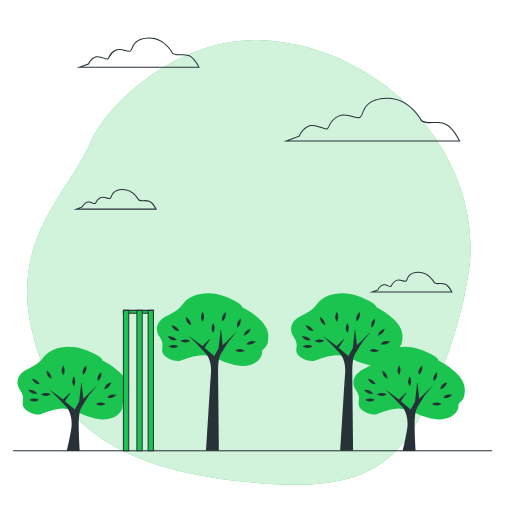
t = 0.00 s
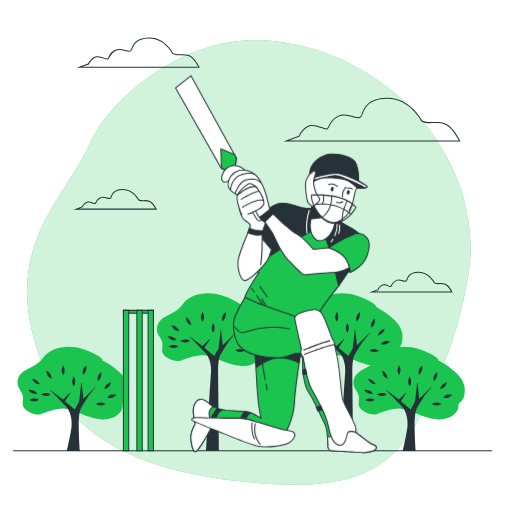
t = 1.00 s
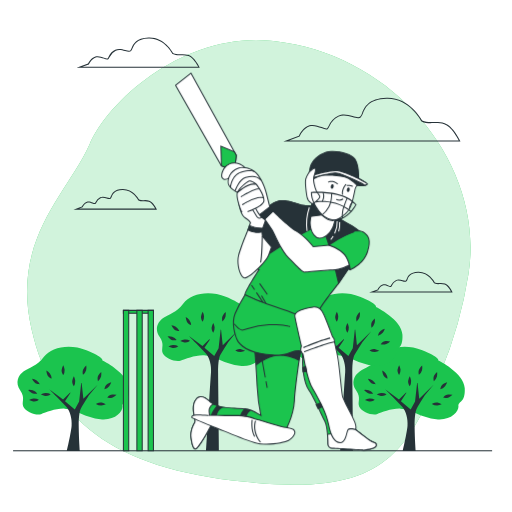
t = 1.19 s
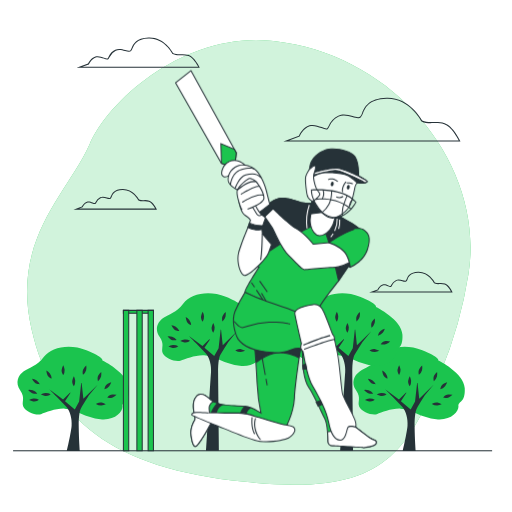
t = 1.38 s
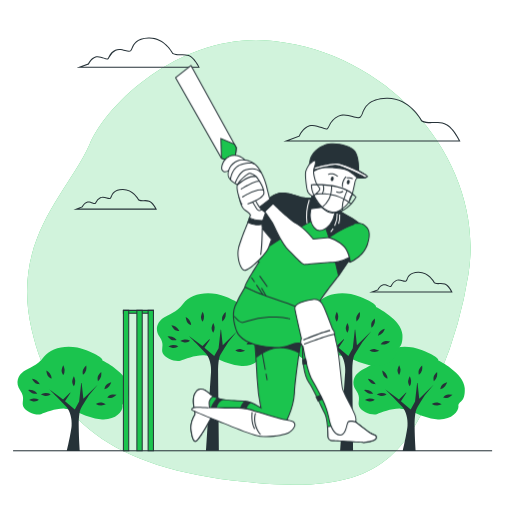
t = 1.75 s
t = 2.13 s: frame unchanged from t = 1.38 s, image omitted

The animated SVG that drew these frames (rendered in a browser with its animation timeline set to each time). Animation: 2 CSS @keyframes rules; one cycle of 2.50 s, repeats indefinitely.

<svg class="animated" id="freepik_stories-cricket" xmlns="http://www.w3.org/2000/svg" viewBox="0 0 500 500" version="1.1" xmlns:xlink="http://www.w3.org/1999/xlink" xmlns:svgjs="http://svgjs.com/svgjs"><style>svg#freepik_stories-cricket:not(.animated) .animable {opacity: 0;}svg#freepik_stories-cricket.animated #freepik--Character--inject-2 {animation: 1s 1 forwards cubic-bezier(.36,-0.01,.5,1.38) fadeIn,1.5s Infinite  linear floating;animation-delay: 0s,1s;}            @keyframes fadeIn {                0% {                    opacity: 0;                }                100% {                    opacity: 1;                }            }                    @keyframes floating {                0% {                    opacity: 1;                    transform: translateY(0px);                }                50% {                    transform: translateY(-10px);                }                100% {                    opacity: 1;                    transform: translateY(0px);                }            }        </style><g id="freepik--background-simple--inject-2" class="animable animator-active" style="transform-origin: 242.994px 256.226px;"><path d="M457.55,267.24c16.64-106.42-72.14-213.69-188.71-227-1.45-.17-2.9-.32-4.36-.47C183,31.67,108.58,93.89,87.29,141.34s-77,92.6-56.35,180.56,76.75,134.81,208.28,148.68S395,446.84,429.92,364.66A420.16,420.16,0,0,0,457.55,267.24Z" style="fill: rgb(27, 196, 78); transform-origin: 242.994px 256.226px;" id="elyyq2qnovdqi" class="animable"></path><g id="elm9caed09aye"><path d="M457.55,267.24c16.64-106.42-72.14-213.69-188.71-227-1.45-.17-2.9-.32-4.36-.47C183,31.67,108.58,93.89,87.29,141.34s-77,92.6-56.35,180.56,76.75,134.81,208.28,148.68S395,446.84,429.92,364.66A420.16,420.16,0,0,0,457.55,267.24Z" style="fill: rgb(255, 255, 255); opacity: 0.8; transform-origin: 242.994px 256.226px;" class="animable"></path></g></g><g id="freepik--Floor--inject-2" class="animable" style="transform-origin: 246.68px 440.21px;"><rect x="12.78" y="439.71" width="467.8" height="1" style="fill: rgb(38, 50, 56); transform-origin: 246.68px 440.21px;" id="el41sj7yzdb2s" class="animable"></rect></g><g id="freepik--Trees--inject-2" class="animable" style="transform-origin: 235.493px 363.337px;"><path d="M428.15,352s1.4-3.07-15.75-10-34.58-2.68-41.47,6.51-14.11,10.34-19.69,14.17-8.71,11.11-3.4,18.77.86,11.11,3,15.7S363.07,406,368,404.42s14.31-5.74,23.13-5.36,21.06,8.81,34.92,10.34,21.92-6.89,21.67-12.64,6.78-2.68,6.14-17.62S428.15,352,428.15,352Z" style="fill: rgb(27, 196, 78); transform-origin: 399.504px 374.073px;" id="el8f74uffp2i8" class="animable"></path><path d="M364.44,384.28a9.51,9.51,0,0,0-4.47-3.2,12.09,12.09,0,0,0-4.48-.32,15.54,15.54,0,0,0,3.2,2.88C360.93,385.23,364.44,384.28,364.44,384.28Z" style="fill: rgb(38, 50, 56); transform-origin: 359.965px 382.62px;" id="eljcwb329igf" class="animable"></path><path d="M367.08,375.44a9.53,9.53,0,0,0-3.53-4.22,12.18,12.18,0,0,0-4.25-1.42,15.09,15.09,0,0,0,2.37,3.58C363.44,375.49,367.08,375.44,367.08,375.44Z" style="fill: rgb(38, 50, 56); transform-origin: 363.19px 372.62px;" id="el7yxku50hdx4" class="animable"></path><path d="M378.55,369.87a9.54,9.54,0,0,0-1.82-5.19,12.2,12.2,0,0,0-3.47-2.84,15.8,15.8,0,0,0,.95,4.2C375.12,368.63,378.55,369.87,378.55,369.87Z" style="fill: rgb(38, 50, 56); transform-origin: 375.905px 365.855px;" id="ellob9e8bzqvk" class="animable"></path><path d="M389.83,366.29a9.45,9.45,0,0,0,1.32-5.33,12.08,12.08,0,0,0-1.36-4.28,15.58,15.58,0,0,0-1.49,4C387.64,363.38,389.83,366.29,389.83,366.29Z" style="fill: rgb(38, 50, 56); transform-origin: 389.669px 361.485px;" id="elmlwso0nv1fh" class="animable"></path><path d="M409.13,366.06a9.41,9.41,0,0,0,3-4.59,12,12,0,0,0,.14-4.49,15.39,15.39,0,0,0-2.74,3.31C408,362.59,409.13,366.06,409.13,366.06Z" style="fill: rgb(38, 50, 56); transform-origin: 410.573px 361.52px;" id="elk122a7zfl5" class="animable"></path><path d="M423.73,372.26a9.52,9.52,0,0,0,3-4.6,12.07,12.07,0,0,0,.13-4.48,15.75,15.75,0,0,0-2.74,3.31C422.63,368.79,423.73,372.26,423.73,372.26Z" style="fill: rgb(38, 50, 56); transform-origin: 425.174px 367.72px;" id="elmpcma1h23a" class="animable"></path><path d="M430,380.21a9.46,9.46,0,0,0,4.64-3,12,12,0,0,0,2-4,15.62,15.62,0,0,0-3.86,1.88C430.41,376.59,430,380.21,430,380.21Z" style="fill: rgb(38, 50, 56); transform-origin: 433.32px 376.71px;" id="ele4xy0x8952" class="animable"></path><path d="M432.63,388.3a9.55,9.55,0,0,0,5.49-.23,12,12,0,0,0,3.72-2.5,15.52,15.52,0,0,0-4.28-.31C434.81,385.38,432.63,388.3,432.63,388.3Z" style="fill: rgb(38, 50, 56); transform-origin: 437.235px 386.911px;" id="el7ktap0xwxor" class="animable"></path><path d="M421.7,394.47A9.43,9.43,0,0,0,427,396a12,12,0,0,0,4.32-1.18,15.39,15.39,0,0,0-4-1.65C424.69,392.4,421.7,394.47,421.7,394.47Z" style="fill: rgb(38, 50, 56); transform-origin: 426.51px 394.5px;" id="el0drfelrhep46" class="animable"></path><path d="M400.19,377.15a9.5,9.5,0,0,0,1.31-5.34,12.09,12.09,0,0,0-1.35-4.27,15.58,15.58,0,0,0-1.49,4C398,374.24,400.19,377.15,400.19,377.15Z" style="fill: rgb(38, 50, 56); transform-origin: 400.025px 372.345px;" id="elp27ievp1qz" class="animable"></path><path d="M366,390.37a9.56,9.56,0,0,0-5.37-1.18,12.11,12.11,0,0,0-4.24,1.47,15.4,15.4,0,0,0,4.07,1.39C363.15,392.63,366,390.37,366,390.37Z" style="fill: rgb(38, 50, 56); transform-origin: 361.195px 390.654px;" id="elc9hfntx5sbm" class="animable"></path><path d="M377.51,384.94a9.47,9.47,0,0,0-5.37-1.18,12.11,12.11,0,0,0-4.24,1.47,15.87,15.87,0,0,0,4.07,1.38C374.66,387.2,377.51,384.94,377.51,384.94Z" style="fill: rgb(38, 50, 56); transform-origin: 372.705px 385.22px;" id="elbtoh0jqdwa" class="animable"></path><path d="M376.13,380.22s13.22,13.4,16.83,17.23,5.49,11.87,5,18.39-4.69,24.51-4.69,24.51h12.64s-.88-11.49-1-23.36,1.2-16.47,2.27-18.39,7.51-12.26,7.51-12.26l8.74-10.72-14,13.79-1.67-15.27a.22.22,0,0,0-.43,0l-2,18-4.27,7.66-9.54-8,5.25-7.94a.29.29,0,0,0-.45-.37l-6.71,6.68Z" style="fill: rgb(38, 50, 56); transform-origin: 399.78px 407.158px;" id="el4ag1fj1tv3d" class="animable"></path><path d="M100.13,352s1.4-3.07-15.75-10-34.59-2.68-41.47,6.51S28.8,358.84,23.22,362.67s-8.71,11.11-3.41,18.77.87,11.11,3,15.7S35,406,40,404.42s14.31-5.74,23.14-5.36S84.15,407.87,98,409.4s21.92-6.89,21.68-12.64,6.77-2.68,6.13-17.62S100.13,352,100.13,352Z" style="fill: rgb(27, 196, 78); transform-origin: 71.4679px 374.073px;" id="el39wveypv9k3" class="animable"></path><path d="M36.42,384.28a9.5,9.5,0,0,0-4.48-3.2,12,12,0,0,0-4.47-.32,15.61,15.61,0,0,0,3.19,2.88C32.9,385.23,36.42,384.28,36.42,384.28Z" style="fill: rgb(38, 50, 56); transform-origin: 31.945px 382.62px;" id="elkb6sxibow3" class="animable"></path><path d="M39.06,375.44a9.51,9.51,0,0,0-3.54-4.22,12.11,12.11,0,0,0-4.25-1.42,15.39,15.39,0,0,0,2.38,3.58C35.41,375.49,39.06,375.44,39.06,375.44Z" style="fill: rgb(38, 50, 56); transform-origin: 35.165px 372.62px;" id="ela0fe7lx7a1" class="animable"></path><path d="M50.52,369.87a9.49,9.49,0,0,0-1.81-5.19,12.2,12.2,0,0,0-3.47-2.84,15.31,15.31,0,0,0,.95,4.2C47.1,368.63,50.52,369.87,50.52,369.87Z" style="fill: rgb(38, 50, 56); transform-origin: 47.88px 365.855px;" id="elggqfnl90zfh" class="animable"></path><path d="M61.81,366.29A9.48,9.48,0,0,0,63.12,361a12.2,12.2,0,0,0-1.35-4.28,15.58,15.58,0,0,0-1.49,4C59.62,363.38,61.81,366.29,61.81,366.29Z" style="fill: rgb(38, 50, 56); transform-origin: 61.6436px 361.505px;" id="elz215k0xt5n" class="animable"></path><path d="M81.11,366.06a9.48,9.48,0,0,0,3-4.59,12.28,12.28,0,0,0,.14-4.49,15.57,15.57,0,0,0-2.75,3.31C80,362.59,81.11,366.06,81.11,366.06Z" style="fill: rgb(38, 50, 56); transform-origin: 82.5539px 361.52px;" id="elozdf61rwpnc" class="animable"></path><path d="M95.71,372.26a9.46,9.46,0,0,0,3-4.6,12,12,0,0,0,.14-4.48,15.39,15.39,0,0,0-2.74,3.31C94.61,368.79,95.71,372.26,95.71,372.26Z" style="fill: rgb(38, 50, 56); transform-origin: 97.159px 367.72px;" id="elifjrh1m0m3e" class="animable"></path><path d="M102,380.21a9.46,9.46,0,0,0,4.64-3,12,12,0,0,0,2-4,15.57,15.57,0,0,0-3.87,1.88C102.38,376.59,102,380.21,102,380.21Z" style="fill: rgb(38, 50, 56); transform-origin: 105.32px 376.71px;" id="el7c11uyy7nac" class="animable"></path><path d="M104.6,388.3a9.55,9.55,0,0,0,5.49-.23,12.17,12.17,0,0,0,3.73-2.5,15.56,15.56,0,0,0-4.29-.31C106.79,385.38,104.6,388.3,104.6,388.3Z" style="fill: rgb(38, 50, 56); transform-origin: 109.21px 386.911px;" id="elxo0kvt3xpje" class="animable"></path><path d="M93.67,394.47A9.46,9.46,0,0,0,99,396a12,12,0,0,0,4.33-1.18,15.39,15.39,0,0,0-4-1.65C96.67,392.4,93.67,394.47,93.67,394.47Z" style="fill: rgb(38, 50, 56); transform-origin: 98.5px 394.5px;" id="elc490dupdlzh" class="animable"></path><path d="M72.16,377.15a9.47,9.47,0,0,0,1.32-5.34,12.09,12.09,0,0,0-1.35-4.27,15.32,15.32,0,0,0-1.5,4C70,374.24,72.16,377.15,72.16,377.15Z" style="fill: rgb(38, 50, 56); transform-origin: 72.0039px 372.345px;" id="el7zw1d9o93rx" class="animable"></path><path d="M38,390.37a9.52,9.52,0,0,0-5.36-1.18,12,12,0,0,0-4.24,1.47,15.4,15.4,0,0,0,4.07,1.39C35.13,392.63,38,390.37,38,390.37Z" style="fill: rgb(38, 50, 56); transform-origin: 33.2px 390.654px;" id="elqu5mf91b70k" class="animable"></path><path d="M49.49,384.94a9.47,9.47,0,0,0-5.37-1.18,12.11,12.11,0,0,0-4.24,1.47A15.67,15.67,0,0,0,44,386.61C46.63,387.2,49.49,384.94,49.49,384.94Z" style="fill: rgb(38, 50, 56); transform-origin: 44.685px 385.22px;" id="elfdgjiz87q94" class="animable"></path><path d="M48.11,380.22s13.21,13.4,16.82,17.23,5.49,11.87,5,18.39-4.69,24.51-4.69,24.51H77.89s-.88-11.49-1-23.36,1.21-16.47,2.27-18.39,7.52-12.26,7.52-12.26l8.73-10.72-14,13.79-1.67-15.27a.22.22,0,0,0-.44,0l-2,18-4.26,7.66-9.54-8,5.24-7.94a.29.29,0,0,0-.45-.37l-6.7,6.68Z" style="fill: rgb(38, 50, 56); transform-origin: 71.76px 407.135px;" id="el52dc3zgbht5" class="animable"></path><path d="M367.3,299.76s1.4-3.07-15.75-10-34.59-2.68-41.47,6.51S296,306.65,290.39,310.48s-8.71,11.11-3.4,18.77.86,11.11,3,15.7,12.25,8.81,17.17,7.28,14.3-5.75,23.13-5.36,21.06,8.81,34.92,10.34,21.91-6.9,21.67-12.64,6.78-2.68,6.13-17.62S367.3,299.76,367.3,299.76Z" style="fill: rgb(27, 196, 78); transform-origin: 338.651px 321.858px;" id="elxvanfeaynr" class="animable"></path><path d="M303.59,332.08a9.51,9.51,0,0,0-4.48-3.19,12,12,0,0,0-4.47-.32,15.54,15.54,0,0,0,3.2,2.88C300.07,333,303.59,332.08,303.59,332.08Z" style="fill: rgb(38, 50, 56); transform-origin: 299.115px 330.42px;" id="el21fxsvthw5ii" class="animable"></path><path d="M306.23,323.24a9.51,9.51,0,0,0-3.54-4.21,12.11,12.11,0,0,0-4.25-1.42,15.64,15.64,0,0,0,2.38,3.58C302.58,323.29,306.23,323.24,306.23,323.24Z" style="fill: rgb(38, 50, 56); transform-origin: 302.335px 320.425px;" id="elalskvd91p79" class="animable"></path><path d="M317.69,317.68a9.49,9.49,0,0,0-1.81-5.19,12.2,12.2,0,0,0-3.47-2.84,15.21,15.21,0,0,0,.95,4.19C314.27,316.44,317.69,317.68,317.69,317.68Z" style="fill: rgb(38, 50, 56); transform-origin: 315.05px 313.665px;" id="elzz7hlh3vg5l" class="animable"></path><path d="M329,314.1a9.47,9.47,0,0,0,1.32-5.34,12,12,0,0,0-1.36-4.27,15.58,15.58,0,0,0-1.49,4C326.79,311.19,329,314.1,329,314.1Z" style="fill: rgb(38, 50, 56); transform-origin: 328.837px 309.295px;" id="elhxloxqq3ojk" class="animable"></path><path d="M348.28,313.87a9.53,9.53,0,0,0,3-4.6,12.22,12.22,0,0,0,.14-4.48,15.57,15.57,0,0,0-2.75,3.31C347.18,310.4,348.28,313.87,348.28,313.87Z" style="fill: rgb(38, 50, 56); transform-origin: 349.726px 309.33px;" id="elpiv3w2hjn4" class="animable"></path><path d="M362.88,320.07a9.46,9.46,0,0,0,3-4.6A12,12,0,0,0,366,311a15.39,15.39,0,0,0-2.74,3.31C361.78,316.59,362.88,320.07,362.88,320.07Z" style="fill: rgb(38, 50, 56); transform-origin: 364.321px 315.535px;" id="el80wmia7rw53" class="animable"></path><path d="M369.13,328a9.49,9.49,0,0,0,4.64-2.95,12,12,0,0,0,2-4,15.9,15.9,0,0,0-3.87,1.89C369.56,324.4,369.13,328,369.13,328Z" style="fill: rgb(38, 50, 56); transform-origin: 372.45px 324.525px;" id="elynaubbzncf" class="animable"></path><path d="M371.77,336.1a9.54,9.54,0,0,0,5.5-.22,12.19,12.19,0,0,0,3.72-2.5,15.56,15.56,0,0,0-4.29-.31C374,333.19,371.77,336.1,371.77,336.1Z" style="fill: rgb(38, 50, 56); transform-origin: 376.38px 334.719px;" id="elpl60hndg29b" class="animable"></path><path d="M360.84,342.28a9.55,9.55,0,0,0,5.28,1.53,12.21,12.21,0,0,0,4.33-1.18,15.58,15.58,0,0,0-4-1.66C363.84,340.21,360.84,342.28,360.84,342.28Z" style="fill: rgb(38, 50, 56); transform-origin: 365.645px 342.306px;" id="eloyhbfyd30to" class="animable"></path><path d="M339.33,325a9.5,9.5,0,0,0,1.32-5.34,12.09,12.09,0,0,0-1.35-4.27,15.32,15.32,0,0,0-1.5,4C337.14,322.05,339.33,325,339.33,325Z" style="fill: rgb(38, 50, 56); transform-origin: 339.169px 320.195px;" id="elxp4xa3a721i" class="animable"></path><path d="M305.16,338.18a9.47,9.47,0,0,0-5.37-1.18,12,12,0,0,0-4.24,1.47,15.67,15.67,0,0,0,4.07,1.38C302.3,340.44,305.16,338.18,305.16,338.18Z" style="fill: rgb(38, 50, 56); transform-origin: 300.355px 338.46px;" id="eltmnua26v1qc" class="animable"></path><path d="M316.66,332.75a9.47,9.47,0,0,0-5.37-1.18,12.23,12.23,0,0,0-4.24,1.46,15.4,15.4,0,0,0,4.07,1.39C313.8,335,316.66,332.75,316.66,332.75Z" style="fill: rgb(38, 50, 56); transform-origin: 311.855px 333.028px;" id="elre67uafm6l" class="animable"></path><path d="M315.28,328s13.21,13.41,16.82,17.24,5.5,11.87,5,18.38-4.69,76.67-4.69,76.67h12.64s-.88-63.64-1-75.52,1.21-16.47,2.28-18.38,7.51-12.26,7.51-12.26l8.73-10.72-14,13.79L346.94,322a.22.22,0,0,0-.44,0l-2,18-4.26,7.66-9.54-8.05,5.24-7.93a.3.3,0,0,0-.45-.38l-6.7,6.68Z" style="fill: rgb(38, 50, 56); transform-origin: 338.925px 381.035px;" id="elc7tzc8qqzcs" class="animable"></path><path d="M236.26,299.76s1.4-3.07-15.75-10-34.58-2.68-41.47,6.51-14.11,10.34-19.69,14.17-8.71,11.11-3.4,18.77.86,11.11,3,15.7,12.26,8.81,17.17,7.28,14.31-5.75,23.13-5.36,21.06,8.81,34.92,10.34,21.92-6.9,21.67-12.64,6.78-2.68,6.14-17.62S236.26,299.76,236.26,299.76Z" style="fill: rgb(27, 196, 78); transform-origin: 207.619px 321.838px;" id="elmzoy2n9pd" class="animable"></path><path d="M172.55,332.08a9.52,9.52,0,0,0-4.47-3.19,12.09,12.09,0,0,0-4.48-.32,15.54,15.54,0,0,0,3.2,2.88C169,333,172.55,332.08,172.55,332.08Z" style="fill: rgb(38, 50, 56); transform-origin: 168.075px 330.42px;" id="elax5ohnvgzu" class="animable"></path><path d="M175.19,323.24a9.53,9.53,0,0,0-3.53-4.21,12.18,12.18,0,0,0-4.25-1.42,15.33,15.33,0,0,0,2.37,3.58C171.55,323.29,175.19,323.24,175.19,323.24Z" style="fill: rgb(38, 50, 56); transform-origin: 171.3px 320.425px;" id="elr4ls3gbgw3e" class="animable"></path><path d="M186.66,317.68a9.54,9.54,0,0,0-1.82-5.19,12.2,12.2,0,0,0-3.47-2.84,15.7,15.7,0,0,0,.95,4.19C183.23,316.44,186.66,317.68,186.66,317.68Z" style="fill: rgb(38, 50, 56); transform-origin: 184.015px 313.665px;" id="elizuidta06xo" class="animable"></path><path d="M197.94,314.1a9.47,9.47,0,0,0,1.32-5.34,12,12,0,0,0-1.36-4.27,15.58,15.58,0,0,0-1.49,4C195.75,311.19,197.94,314.1,197.94,314.1Z" style="fill: rgb(38, 50, 56); transform-origin: 197.78px 309.295px;" id="ela00iqqbmfub" class="animable"></path><path d="M217.24,313.87a9.46,9.46,0,0,0,3-4.6,12,12,0,0,0,.14-4.48,15.39,15.39,0,0,0-2.74,3.31C216.14,310.4,217.24,313.87,217.24,313.87Z" style="fill: rgb(38, 50, 56); transform-origin: 218.689px 309.33px;" id="elwrg4go1cmqe" class="animable"></path><path d="M231.84,320.07a9.52,9.52,0,0,0,3-4.6A12.07,12.07,0,0,0,235,311a15.75,15.75,0,0,0-2.74,3.31C230.74,316.59,231.84,320.07,231.84,320.07Z" style="fill: rgb(38, 50, 56); transform-origin: 233.296px 315.535px;" id="elk58nw780ia" class="animable"></path><path d="M238.09,328a9.49,9.49,0,0,0,4.64-2.95,12,12,0,0,0,2-4,16,16,0,0,0-3.86,1.89C238.52,324.4,238.09,328,238.09,328Z" style="fill: rgb(38, 50, 56); transform-origin: 241.41px 324.525px;" id="elxwdeq29k1f" class="animable"></path><path d="M240.74,336.1a9.51,9.51,0,0,0,5.49-.22,12,12,0,0,0,3.72-2.5,15.52,15.52,0,0,0-4.28-.31C242.92,333.19,240.74,336.1,240.74,336.1Z" style="fill: rgb(38, 50, 56); transform-origin: 245.345px 334.719px;" id="elbl5srh5hn65" class="animable"></path><path d="M229.81,342.28a9.51,9.51,0,0,0,5.28,1.53,12.2,12.2,0,0,0,4.32-1.18,15.58,15.58,0,0,0-4-1.66C232.8,340.21,229.81,342.28,229.81,342.28Z" style="fill: rgb(38, 50, 56); transform-origin: 234.61px 342.306px;" id="el5winl48giuv" class="animable"></path><path d="M208.3,325a9.53,9.53,0,0,0,1.31-5.34,12.09,12.09,0,0,0-1.35-4.27,15.58,15.58,0,0,0-1.49,4C206.11,322.05,208.3,325,208.3,325Z" style="fill: rgb(38, 50, 56); transform-origin: 208.134px 320.195px;" id="elsid1ocebc3" class="animable"></path><path d="M174.12,338.18a9.47,9.47,0,0,0-5.37-1.18,12.11,12.11,0,0,0-4.24,1.47,15.87,15.87,0,0,0,4.07,1.38C171.26,340.44,174.12,338.18,174.12,338.18Z" style="fill: rgb(38, 50, 56); transform-origin: 169.315px 338.46px;" id="el52jtciu2nhv" class="animable"></path><path d="M185.62,332.75a9.47,9.47,0,0,0-5.37-1.18A12.23,12.23,0,0,0,176,333a15.59,15.59,0,0,0,4.07,1.39C182.77,335,185.62,332.75,185.62,332.75Z" style="fill: rgb(38, 50, 56); transform-origin: 180.81px 333.018px;" id="elzgfqq6mr9b" class="animable"></path><path d="M184.24,328s13.22,13.41,16.83,17.24,5.49,11.87,5,18.38-4.69,76.67-4.69,76.67H214s-.87-63.64-1-75.52,1.2-16.47,2.27-18.38,7.52-12.26,7.52-12.26l8.73-10.72-14,13.79L215.9,322a.22.22,0,0,0-.43,0l-2,18-4.27,7.66-9.54-8.05,5.25-7.93c.18-.29-.21-.62-.45-.38l-6.71,6.68Z" style="fill: rgb(38, 50, 56); transform-origin: 207.88px 381.058px;" id="elmp961pqzhk" class="animable"></path></g><g id="freepik--Clouds--inject-2" class="animable" style="transform-origin: 260.665px 161.105px;"><path d="M449.63,138.13H276.69l15.2-5.6c.59-1.31,4-8.26,10.31-10.16,3.93-1.18,8.39.46,12,1.77,2.38.88,4.63,1.7,5.28,1A10.61,10.61,0,0,0,321,122.7a19.69,19.69,0,0,1,9.35-9.71c4.6-2.29,9.81-.82,14,.36,3.26.92,6.08,1.72,7.39.41a12.26,12.26,0,0,0,1.88-3.51c2.25-5.33,6-14.26,24-14.79,21.94-.62,33.59,20.29,34.66,22.3,3.37,1.64,7,1.55,10.76,1.46,3.59-.08,7.29-.17,11.21,1.13,8.17,2.73,14.79,16.48,15.07,17.06Zm-167.33-1H448c-1.49-2.88-7.39-13.58-14.13-15.83-3.75-1.25-7.37-1.16-10.86-1.08-4,.1-7.74.19-11.38-1.63l-.15-.08-.08-.15c-.11-.22-11.52-22.58-33.81-21.9-17.34.51-20.81,8.74-23.1,14.18a12.57,12.57,0,0,1-2.09,3.82c-1.73,1.73-4.81.86-8.37-.15-4.23-1.19-9-2.55-13.27-.43a18.55,18.55,0,0,0-8.91,9.28,11.29,11.29,0,0,1-1.71,2.73c-1.11,1.11-3.3.3-6.34-.81-3.44-1.26-7.73-2.84-11.34-1.76-6.42,1.93-9.73,9.72-9.76,9.8l-.09.2Z" style="fill: rgb(38, 50, 56); transform-origin: 363.16px 116.788px;" id="elv3mh3chkvkk" class="animable"></path><path d="M195.18,66.26H74.77L86,62.12c.48-1,2.83-5.73,7.18-7,2.76-.82,5.87.32,8.36,1.23,1.45.54,3.1,1.14,3.49.75a7.54,7.54,0,0,0,1-1.67,13.73,13.73,0,0,1,6.52-6.76c3.22-1.61,6.85-.59,9.76.24,2.2.62,4.1,1.16,4.94.31a8.22,8.22,0,0,0,1.27-2.36c1.56-3.72,4.18-9.93,16.69-10.3,15.07-.42,23.13,13.77,24,15.42,2.28,1.09,4.72,1,7.31,1a21.84,21.84,0,0,1,7.78.79c5.7,1.9,10.3,11.44,10.49,11.85Zm-114.8-1H193.57c-1.18-2.25-5.1-9.13-9.54-10.61a20.87,20.87,0,0,0-7.44-.74c-2.77.07-5.38.13-7.92-1.14l-.15-.08-.07-.15c-.08-.15-7.94-15.5-23.18-15-11.87.35-14.23,6-15.8,9.68A8.38,8.38,0,0,1,128,49.89c-1.25,1.26-3.42.65-5.92-.06-2.89-.82-6.17-1.75-9-.31A12.7,12.7,0,0,0,107,55.85a7.57,7.57,0,0,1-1.21,1.92c-.83.84-2.39.27-4.53-.52-2.36-.86-5.29-1.94-7.73-1.21-4.35,1.31-6.61,6.62-6.63,6.67l-.09.2Z" style="fill: rgb(38, 50, 56); transform-origin: 134.975px 51.4054px;" id="el8i0t4ei3f3i" class="animable"></path><path d="M153.26,204.73H71.7L80,201.67c.39-.83,2-3.86,4.87-4.73,1.89-.57,4,.21,5.68.83.69.25,2,.72,2.15.54a4.91,4.91,0,0,0,.65-1.08,9.37,9.37,0,0,1,4.43-4.59c2.21-1.1,4.66-.41,6.63.15,1.42.4,2.65.75,3.14.26a5.53,5.53,0,0,0,.81-1.53c1.06-2.52,2.84-6.73,11.29-7,10-.27,15.43,9,16.16,10.33a10.3,10.3,0,0,0,4.75.6,14.88,14.88,0,0,1,5.25.54c3.87,1.29,7,7.72,7.1,8Zm-76-1h74.35c-.91-1.69-3.39-5.84-6.15-6.76a14.14,14.14,0,0,0-4.91-.49,10.7,10.7,0,0,1-5.36-.78l-.15-.07-.07-.15c-.06-.1-5.24-10.21-15.32-9.93-7.81.23-9.37,3.91-10.4,6.36a5.85,5.85,0,0,1-1,1.84c-.91.91-2.39.49-4.12,0-1.9-.53-4.05-1.14-5.91-.21a8.23,8.23,0,0,0-4,4.15,5.37,5.37,0,0,1-.84,1.32c-.64.64-1.71.24-3.2-.31s-3.48-1.27-5.06-.8c-2.83.85-4.3,4.32-4.32,4.35l-.08.21Z" style="fill: rgb(38, 50, 56); transform-origin: 112.48px 194.622px;" id="el77ykcuaslvh" class="animable"></path><path d="M442,285.66H360.46l8.32-3.06c.38-.82,2-3.85,4.86-4.72,1.9-.57,4,.2,5.69.82.69.25,2,.72,2.15.54a4.94,4.94,0,0,0,.65-1.07,9.29,9.29,0,0,1,4.43-4.59c2.2-1.1,4.66-.41,6.63.15,1.42.4,2.65.74,3.14.25a5.66,5.66,0,0,0,.81-1.53c1.06-2.51,2.83-6.72,11.28-7h.47c9.7,0,15,9,15.69,10.34a10.36,10.36,0,0,0,4.76.61,14.65,14.65,0,0,1,5.25.54c3.87,1.29,7,7.72,7.1,8Zm-76-1h74.35c-.91-1.68-3.39-5.84-6.15-6.76a13.89,13.89,0,0,0-4.91-.48,10.7,10.7,0,0,1-5.36-.78l-.15-.07-.08-.15c0-.1-5.1-9.95-14.89-9.95h-.43c-7.81.23-9.36,3.92-10.39,6.36a5.8,5.8,0,0,1-1,1.85c-.91.91-2.4.49-4.12,0-1.9-.54-4.05-1.15-5.91-.22a8.34,8.34,0,0,0-4,4.15,5.33,5.33,0,0,1-.83,1.33c-.64.63-1.72.24-3.21-.31s-3.48-1.28-5.05-.8c-2.82.84-4.31,4.32-4.32,4.35l-.09.2Z" style="fill: rgb(38, 50, 56); transform-origin: 401.23px 275.555px;" id="elnpqdnsuimus" class="animable"></path></g><g id="freepik--Wicket--inject-2" class="animable" style="transform-origin: 135.175px 371.655px;"><rect x="120.51" y="303.1" width="29.34" height="2.74" style="fill: rgb(27, 196, 78); transform-origin: 135.18px 304.47px;" id="elwib3csy7c4c" class="animable"></rect><path d="M150.35,306.35H120V302.6h30.34Zm-29.34-1h28.34V303.6H121Z" style="fill: rgb(38, 50, 56); transform-origin: 135.175px 304.475px;" id="el01wtaskxazly" class="animable"></path><rect x="144.64" y="303.1" width="5.21" height="137.11" style="fill: rgb(27, 196, 78); transform-origin: 147.245px 371.655px;" id="elfya6g9t6axh" class="animable"></rect><path d="M150.35,440.71h-6.21V302.6h6.21Zm-5.21-1h4.21V303.6h-4.21Z" style="fill: rgb(38, 50, 56); transform-origin: 147.245px 371.655px;" id="el2oac2lnu92c" class="animable"></path><rect x="133.67" y="303.1" width="5.21" height="137.11" style="fill: rgb(27, 196, 78); transform-origin: 136.275px 371.655px;" id="el1fcst7b6rdv" class="animable"></rect><path d="M139.38,440.71h-6.21V302.6h6.21Zm-5.21-1h4.21V303.6h-4.21Z" style="fill: rgb(38, 50, 56); transform-origin: 136.275px 371.655px;" id="elrh24l701nak" class="animable"></path><rect x="120.51" y="303.1" width="5.21" height="137.11" style="fill: rgb(27, 196, 78); transform-origin: 123.115px 371.655px;" id="elh0ujrnedste" class="animable"></rect><path d="M126.22,440.71H120V302.6h6.21Zm-5.21-1h4.21V303.6H121Z" style="fill: rgb(38, 50, 56); transform-origin: 123.11px 371.655px;" id="elghne08gvjl" class="animable"></path></g><g id="freepik--Character--inject-2" class="animable" style="transform-origin: 269.406px 257.9px;"><path d="M248.88,344s1.77,22.52,2.43,37.54a152.75,152.75,0,0,0,3.53,26.72s-6.84-4.64-12.36-6-23.41-.88-30.26-3.53-7.29-4.42-8.39-5.08S196.1,386,191,393.06s.44,19.88-.66,21.65-4.86,8.39-3.76,15.68,2.43,11.26,4.86,10.38,10.38-14.58,12.37-18.55a50.37,50.37,0,0,1,3.75-6.41s20.32,8.17,31.14,13.25,31.8,8.83,35.78,1.77,12.14-21.2,13-37.1,6.4-51.24,6.4-51.24Z" style="fill: rgb(27, 196, 78); transform-origin: 240.13px 391.69px;" id="el2z4dr35jmgk" class="animable"></path><path d="M190.82,441.39a2,2,0,0,1-1.06-.3c-1.59-.94-2.65-4-3.65-10.63-1.12-7.39,2.64-14.13,3.82-16,.26-.4-.13-2.42-.48-4.21-1-5-2.41-12.49,1.16-17.46a7.21,7.21,0,0,1,4.87-3.27c3.39-.45,6.49,2.09,8,3.31.28.23.49.41.62.49a4.62,4.62,0,0,1,.88.75c.88.87,2.35,2.32,7.43,4.29,4,1.56,12,2,19,2.45a81.68,81.68,0,0,1,11.15,1.06c4.33,1,9.35,4,11.49,5.36a160.61,160.61,0,0,1-3.27-25.61c-.65-14.83-2.41-37.3-2.43-37.52l0-.52.52,0L294.52,342l-.09.6c-.06.35-5.53,35.49-6.4,51.18s-8.62,29.38-12.78,36.77l-.32.55c-4.29,7.63-26,3.33-36.42-1.56-9.89-4.64-27.94-11.95-30.74-13.09a52,52,0,0,0-3.49,6c-1.29,2.57-9.77,17.75-12.65,18.8A2.4,2.4,0,0,1,190.82,441.39Zm5.46-50.94a5,5,0,0,0-.67,0,6.26,6.26,0,0,0-4.18,2.87c-3.32,4.62-1.92,11.88-1,16.68.55,2.84.79,4.23.35,4.93-1.13,1.82-4.75,8.29-3.68,15.34.57,3.79,1.53,8.95,3.17,9.92a1.1,1.1,0,0,0,1,.07c2-.75,9.63-13.38,12.09-18.31a51.2,51.2,0,0,1,3.8-6.47l.23-.32.36.15c.2.08,20.46,8.23,31.16,13.26,11.28,5.29,31.45,8.52,35.13,2l.31-.55c4.13-7.32,11.8-20.95,12.66-36.33.81-14.61,5.59-46,6.32-50.69l-43.93,1.51c.27,3.47,1.79,23.45,2.39,37a153,153,0,0,0,3.52,26.62l.31,1.26-1.08-.72c-.06-.05-6.83-4.61-12.2-5.89a82.22,82.22,0,0,0-11-1c-7.1-.42-15.16-.9-19.34-2.52-5.27-2-6.84-3.58-7.77-4.51a4.17,4.17,0,0,0-.7-.6c-.17-.11-.41-.3-.74-.57C201.55,392.54,199,390.45,196.28,390.45Z" style="fill: rgb(38, 50, 56); transform-origin: 240.212px 391.695px;" id="el1tgbyl0rue9" class="animable"></path><path d="M250.74,358.61s5.18-5.18,16.28-8.51,24.78,4.07,24.78,4.07l2.56-13.82-33.63.5L248.88,344Z" style="fill: rgb(38, 50, 56); transform-origin: 271.62px 349.48px;" id="elgxkkxef2sdv" class="animable"></path><path d="M250.37,359.68l-2-16,12.39-3.32,34.24-.51-2.79,15.1-.6-.33c-.14-.07-13.64-7.26-24.41-4s-16,8.33-16.07,8.38Zm-.94-15.27,1.68,13.19c1.79-1.52,6.88-5.31,15.76-8,10-3,21.75,2.39,24.56,3.8l2.32-12.56-32.95.49Z" style="fill: rgb(38, 50, 56); transform-origin: 271.685px 349.765px;" id="els90tc5ukatc" class="animable"></path><g id="elxocrepqsd69"><rect x="256.84" y="352.31" width="1" height="18.96" style="fill: rgb(38, 50, 56); transform-origin: 257.34px 361.79px; transform: rotate(-10.2deg);" class="animable"></rect></g><g id="el1hcecorg5h4"><rect x="259.82" y="374.79" width="1" height="6.44" style="fill: rgb(38, 50, 56); transform-origin: 260.32px 378.01px; transform: rotate(-10.01deg);" class="animable"></rect></g><path d="M204.49,401.53a8.28,8.28,0,0,1,3.81-4.48c-3.17-1.68-3.63-2.82-4.47-3.32-1.1-.67-7.73-7.73-12.81-.67s.44,19.88-.66,21.65-4.86,8.39-3.76,15.68,2.43,11.26,4.86,10.38,10.38-14.58,12.37-18.55a53.87,53.87,0,0,1,3.44-6C205.76,412.1,203.47,404.85,204.49,401.53Z" style="fill: rgb(255, 255, 255); transform-origin: 197.35px 415.419px;" id="eldelxdld4oq" class="animable"></path><path d="M190.82,441.39a2,2,0,0,1-1.06-.3c-1.59-.94-2.65-4-3.65-10.63-1.12-7.39,2.64-14.13,3.82-16,.26-.4-.13-2.42-.48-4.21-1-5-2.41-12.49,1.17-17.46a7.17,7.17,0,0,1,4.86-3.27c3.39-.45,6.49,2.09,8,3.31.28.23.49.41.62.49a5,5,0,0,1,.89.75,13.42,13.42,0,0,0,3.55,2.56l.77.41-.74.45a7.73,7.73,0,0,0-3.59,4.2c-1,3.21,1.32,10.41,2.77,14.41l.09.25-.14.21a52.17,52.17,0,0,0-3.41,5.9c-1.29,2.57-9.77,17.75-12.65,18.8A2.4,2.4,0,0,1,190.82,441.39Zm5.46-50.94a5,5,0,0,0-.67,0,6.26,6.26,0,0,0-4.18,2.87c-3.32,4.62-1.92,11.88-1,16.68.55,2.84.79,4.23.35,4.93-1.13,1.82-4.75,8.29-3.68,15.34.57,3.79,1.53,8.95,3.17,9.92a1.1,1.1,0,0,0,1,.07c2-.75,9.63-13.38,12.09-18.31a54.81,54.81,0,0,1,3.34-5.8c-1.81-5-3.71-11.56-2.71-14.81h0a8.32,8.32,0,0,1,3.32-4.29,13.79,13.79,0,0,1-3.06-2.33,4.17,4.17,0,0,0-.7-.6c-.17-.11-.41-.3-.74-.57C201.55,392.54,199,390.45,196.28,390.45Z" style="fill: rgb(38, 50, 56); transform-origin: 197.607px 415.429px;" id="eljm6z2labt8b" class="animable"></path><path d="M212.22,398.81s-5.52,6-6,11l4.64.22s.88-7.95,6-9.72Z" style="fill: rgb(38, 50, 56); transform-origin: 211.54px 404.42px;" id="elwcg650dc5t" class="animable"></path><path d="M211.34,410.59l-5.62-.27,0-.52c.45-5.19,5.86-11.09,6.1-11.33l.21-.24,6.34,2.11-1.39.48c-4.72,1.65-5.62,9.23-5.63,9.3Zm-4.52-1.22,3.64.18c.26-1.63,1.36-6.95,5-9.12l-3.13-1.05C211.41,400.49,207.46,405.2,206.82,409.37Z" style="fill: rgb(38, 50, 56); transform-origin: 212.045px 404.41px;" id="eldposmcohak" class="animable"></path><path d="M238.94,401.9s-3.09,2.43-4.63,8.83l4.85.44s2-6,5.3-7.95C244.46,403.22,240.27,401.46,238.94,401.9Z" style="fill: rgb(38, 50, 56); transform-origin: 239.385px 406.5px;" id="eldm6m370m3eg" class="animable"></path><path d="M239.51,411.71l-5.83-.53.14-.57c1.57-6.49,4.68-9,4.81-9.11l.16-.08c1.42-.47,5.14,1,5.87,1.34l.91.38-.85.51c-3.11,1.87-5.06,7.62-5.08,7.68Zm-4.58-1.42,3.89.35c.46-1.25,2.08-5.24,4.6-7.29a11.67,11.67,0,0,0-4.24-1C238.74,402.74,236.32,405.08,234.93,410.29Z" style="fill: rgb(38, 50, 56); transform-origin: 239.625px 406.519px;" id="el9vqgtx8sb1n" class="animable"></path><path d="M187.49,410.51s12.81,5.74,21,8.83S237,431.27,248.66,434.8s29.59-.22,33.13-2.21,7.06-6.4,6-8.83-2.21-2.43-10.6-4.2-21.86-6.62-25.62-7.28-7.95-4-21.86-4-26.5-.22-31.8-.44S186.16,407.42,187.49,410.51Z" style="fill: rgb(255, 255, 255); transform-origin: 237.648px 421.993px;" id="elx5hlcnrtmkb" class="animable"></path><path d="M260.13,436.74a41,41,0,0,1-11.61-1.46c-8.15-2.46-20.23-7.38-29.93-11.34-4.19-1.71-7.81-3.19-10.3-4.13-8.09-3.06-20.88-8.79-21-8.84l-.18-.08-.07-.18a1.91,1.91,0,0,1,.08-1.93c1.16-1.68,5.38-1.64,10.78-1.42s17.87.44,31.78.44c10.25,0,15.35,1.81,18.72,3a21.7,21.7,0,0,0,3.23,1c1.67.29,5.2,1.39,9.29,2.67,5.18,1.61,11.63,3.62,16.34,4.62l2.19.45c6.49,1.35,7.66,1.59,8.76,4,1.33,2.92-2.77,7.57-6.17,9.48C279.45,434.48,269.73,436.74,260.13,436.74Zm-72.25-26.6c1.62.72,13.24,5.89,20.76,8.74,2.51.94,6.13,2.42,10.33,4.13,9.68,3.95,21.73,8.87,29.83,11.31,11.42,3.45,29.16-.15,32.74-2.16,3.33-1.87,6.7-6.1,5.75-8.19-.87-1.92-1.5-2.1-8.05-3.46l-2.19-.46c-4.76-1-11.24-3-16.44-4.64-4.06-1.26-7.56-2.36-9.17-2.64a22.13,22.13,0,0,1-3.39-1c-3.3-1.17-8.3-2.95-18.38-2.95-13.93,0-26.55-.22-31.82-.44-3.57-.15-9-.37-9.92,1A.83.83,0,0,0,187.88,410.14Z" style="fill: rgb(38, 50, 56); transform-origin: 237.642px 421.999px;" id="el509mli0xsxn" class="animable"></path><path d="M254,434.67c-8.69-11.14-5-21.36-4.93-21.46l.93.35c0,.1-3.54,9.82,4.79,20.49Z" style="fill: rgb(38, 50, 56); transform-origin: 251.511px 423.94px;" id="el67mxumftodk" class="animable"></path><path d="M248.23,429.09c-3.8-6.7-2.55-16.26-2.49-16.66l1,.14c0,.09-1.26,9.63,2.37,16Z" style="fill: rgb(38, 50, 56); transform-origin: 247.303px 420.76px;" id="ellif7phiap6" class="animable"></path><path d="M305.73,203.91s-9.34-.2-13-1.42-14-5.28-20.1-3.65-8.53,3.65-12,7.92-17,37-16.85,47.1a12,12,0,0,0,9.14,12s-15,23.14-13.61,24.56,60.1,27.41,64.57,25.79,6.5-5.08,7.1-9.14,19.29-27.41,19.29-27.41l16.25-24.16s10.76-16.24,8.12-22.74-25.59-17.46-25.59-17.46Z" style="fill: rgb(27, 196, 78); transform-origin: 297.138px 257.371px;" id="el5xlts5zglk8" class="animable"></path><path d="M303.42,316.75c-4.06,0-20-6.34-33.14-11.85-14.65-6.16-30.45-13.29-31.3-14.14-1.39-1.39,6.3-14,13.17-24.63a12.56,12.56,0,0,1-8.85-12.26c-.21-10.38,13.49-43.14,17-47.43s6-6.42,12.24-8.09c5.59-1.49,14.31,1.55,19,3.19l1.4.48c3.54,1.18,12.75,1.39,12.85,1.39l.2.05,23.35,11.37c.94.45,23.15,11.13,25.83,17.73s-7.72,22.53-8.17,23.2l-16.24,24.16c-5.2,6.5-18.73,24-19.21,27.21-.72,4.79-3.22,8-7.43,9.53A1.91,1.91,0,0,1,303.42,316.75Zm-63.69-26.66c1.21.86,15.6,7.45,31.13,14,28,11.74,32.23,11.89,32.87,11.66,3.84-1.4,6.12-4.34,6.78-8.74.62-4.15,18.63-26.69,19.39-27.65l16.22-24.13c.1-.15,10.58-16.09,8.07-22.27s-25.1-17.09-25.33-17.2l-23.25-11.32c-1.12,0-9.52-.27-13-1.44l-1.41-.49c-4.25-1.48-13.11-4.57-18.4-3.16-6,1.59-8.35,3.59-11.72,7.75-3.14,3.88-16.94,36.66-16.74,46.78a11.61,11.61,0,0,0,8.74,11.5l.72.15-.4.61C246.48,276.7,239.56,288.48,239.73,290.09Z" style="fill: rgb(38, 50, 56); transform-origin: 297.213px 257.352px;" id="elvx45cglhc" class="animable"></path><path d="M346.54,255.48s10.76-16.24,8.12-22.74-25.59-17.46-25.59-17.46l-23.34-11.37s-9.34-.2-13-1.42-14-5.28-20.1-3.65-8.53,3.65-12,7.92-17,37-16.85,47.1a12.57,12.57,0,0,0,2.46,7.59c22.34-15.15,60.75-40.2,66.55-37.3s13.72,35.85,17.85,54.94Z" style="fill: rgb(38, 50, 56); transform-origin: 299.428px 238.775px;" id="eldr8pv72i8hd" class="animable"></path><path d="M330.42,280.34l-.24-1.14c-7.07-32.64-13.48-52.54-17.6-54.6s-28.13,11.55-66,37.27l-.39.26-.29-.37a13.2,13.2,0,0,1-2.56-7.89c-.21-10.38,13.49-43.14,17-47.43s6-6.42,12.24-8.09c5.59-1.49,14.31,1.55,19,3.19l1.4.48c3.54,1.18,12.75,1.39,12.85,1.39l.2.05,23.35,11.37c.94.45,23.15,11.13,25.83,17.73s-7.72,22.53-8.17,23.2h0Zm-18.73-56.89a3.08,3.08,0,0,1,1.34.25c5.61,2.81,12.77,30.72,17.87,54.14l15.22-22.63c.14-.22,10.58-16.11,8.07-22.28s-25.1-17.09-25.33-17.2l-23.25-11.32c-1.12,0-9.52-.27-13-1.44l-1.41-.49c-4.25-1.48-13.11-4.57-18.4-3.16-6,1.59-8.35,3.59-11.72,7.75-3.14,3.88-16.94,36.66-16.74,46.78a12.28,12.28,0,0,0,2.08,6.92C272.07,243.35,303.26,223.45,311.69,223.45Z" style="fill: rgb(38, 50, 56); transform-origin: 299.494px 239.145px;" id="eliu6hx3x3ash" class="animable"></path><path d="M299.34,228.15a50.69,50.69,0,0,1,2.27-23.2l.93.36A49.69,49.69,0,0,0,300.33,228Z" style="fill: rgb(255, 255, 255); transform-origin: 300.711px 216.55px;" id="ela4vuy3f79n" class="animable"></path><path d="M323.37,236.72l-.77-.64a28,28,0,0,0,2.33-3.22l.85.53A30.92,30.92,0,0,1,323.37,236.72Z" style="fill: rgb(255, 255, 255); transform-origin: 324.19px 234.79px;" id="el0o49ijakqtyc" class="animable"></path><path d="M327.25,230.69l-.91-.43a23.88,23.88,0,0,0,2.44-11.67l1-.11A24.45,24.45,0,0,1,327.25,230.69Z" style="fill: rgb(255, 255, 255); transform-origin: 328.077px 224.585px;" id="elib9dbal4hh" class="animable"></path><path d="M331.17,228.64l-.95-.32a26,26,0,0,0,1-8.94l1-.08A26.39,26.39,0,0,1,331.17,228.64Z" style="fill: rgb(255, 255, 255); transform-origin: 331.25px 223.97px;" id="elozmxl1kwo" class="animable"></path><g id="elbu7yae0sqe9"><rect x="253.51" y="287.11" width="1" height="12.91" style="fill: rgb(38, 50, 56); transform-origin: 254.01px 293.565px; transform: rotate(-33.84deg);" class="animable"></rect></g><g id="elfhxf6yscp6"><rect x="246.61" y="280.61" width="1" height="5.32" style="fill: rgb(38, 50, 56); transform-origin: 247.11px 283.27px; transform: rotate(-33.84deg);" class="animable"></rect></g><g id="els2mew076cxd"><rect x="257.21" y="290.59" width="1" height="9.37" style="fill: rgb(38, 50, 56); transform-origin: 257.71px 295.275px; transform: rotate(-29.9deg);" class="animable"></rect></g><g id="elk1b3sqsl5dk"><rect x="256.8" y="278.24" width="1" height="12.96" style="fill: rgb(38, 50, 56); transform-origin: 257.3px 284.72px; transform: rotate(-35.43deg);" class="animable"></rect></g><path d="M304.17,197c.73,0,.19,13.54-1.08,20.21s2.35,17.69,8.84,17.87,12.09-7.22,13.72-12.27a39.11,39.11,0,0,0,1.8-7l-22-22.38Z" style="fill: rgb(255, 255, 255); transform-origin: 315.144px 214.257px;" id="elqbf1vcn7lle" class="animable"></path><path d="M312.17,235.57h-.25a7.58,7.58,0,0,1-5.64-3.16c-3-3.71-4.6-10.43-3.68-15.3,1.21-6.4,1.65-17.75,1.27-19.62h-.4l1.76-5L328,215.57l0,.23a38.61,38.61,0,0,1-1.83,7.15C324.47,228.09,318.92,235.57,312.17,235.57Zm-7.44-38.65c.71,2.06-.1,14.82-1.15,20.38-.87,4.61.66,11,3.48,14.48a6.54,6.54,0,0,0,4.89,2.79c6.05.18,11.58-6.82,13.22-11.93a43.42,43.42,0,0,0,1.75-6.7l-21.28-21.63Z" style="fill: rgb(38, 50, 56); transform-origin: 315.17px 214.03px;" id="el1ddvb602z7m" class="animable"></path><path d="M303.61,213.8l16.79-2.25-16-14.2C304.71,199.18,304.39,207.56,303.61,213.8Z" style="fill: rgb(38, 50, 56); transform-origin: 312.005px 205.575px;" id="el7piqofkg9rl" class="animable"></path><path d="M303,214.38l.08-.64c.8-6.34,1.09-14.55.75-16.29l-.29-1.45,18,15.9ZM305,198.57a113.42,113.42,0,0,1-.78,14.65l15.07-2Z" style="fill: rgb(38, 50, 56); transform-origin: 312.27px 205.19px;" id="elrjspcu6pxmh" class="animable"></path><path d="M305.26,180.75s4.15-3.24,14.25-3.78,15.7,1.44,21.11,3.24a45,45,0,0,1,8.12,3.43s9,.9,9.39-.9-7.94-6.14-7.94-6.14.63-12.38-3.52-18.7-20.84-9.26-28.78-6.56-13.17,8.48-15,14.44a58.62,58.62,0,0,0-1.8,15.88C301.29,182.2,305.26,180.75,305.26,180.75Z" style="fill: rgb(38, 50, 56); transform-origin: 329.608px 167.101px;" id="elfqnsmcp59mr" class="animable"></path><path d="M353.23,184.39c-1.69,0-3.41-.14-4.54-.25l-.2-.07a45,45,0,0,0-8-3.38l-.47-.16c-5.28-1.76-10.73-3.59-20.45-3.07s-13.93,3.66-14,3.69l-.13.07c-1.68.61-3.82,1.27-4.46,1a.67.67,0,0,1-.34-.38,57,57,0,0,1,1.8-16.18c2-6.67,7.74-12.18,15.3-14.76,8.22-2.81,25.1.28,29.36,6.76,3.86,5.88,3.68,16.64,3.61,18.68,2.72,1.44,8.29,4.63,7.92,6.53C358.37,184.07,355.83,184.39,353.23,184.39Zm-4.33-1.24c4.45.44,8.59.2,8.74-.51s-3.44-3.38-7.68-5.59l-.29-.15,0-.32c0-.12.57-12.3-3.44-18.4s-20.45-9-28.2-6.36c-7.25,2.47-12.73,7.74-14.66,14.1-1.66,5.47-1.92,13.71-1.83,15.36a19.25,19.25,0,0,0,3.46-1c.6-.44,4.89-3.33,14.47-3.84,9.9-.53,15.45,1.32,20.82,3.11l.47.16A46.83,46.83,0,0,1,348.9,183.15Z" style="fill: rgb(38, 50, 56); transform-origin: 329.629px 167.125px;" id="elc4iw5bbyh0d" class="animable"></path><path d="M307.06,173.18s15.88-4.88,22.38-4,18.94,6.85,18.94,6.85,5.78,3.07,7.58,4.15,4,1.81,2.17,2.53l-1.81.72s-1.08-1.08-6.49-3.61-17.69-8.48-22.38-8.48-21.29,4.51-21.29,4.51Z" style="fill: rgb(255, 255, 255); transform-origin: 332.489px 176.252px;" id="el44cl3ae9bs" class="animable"></path><path d="M356.2,184.05l-.23-.24s-1.17-1.09-6.36-3.5l-1.41-.67c-5.78-2.71-16.54-7.77-20.75-7.77-4.57,0-21,4.45-21.16,4.49l-.9.25,1.28-3.84.25-.07c.65-.2,16.06-4.9,22.58-4s18.59,6.66,19.1,6.9c.25.14,5.82,3.1,7.62,4.17.36.22.74.43,1.1.62,1.18.63,2,1.08,2,1.8,0,.56-.58.84-1,1Zm-28.75-13.18c4.43,0,14.91,4.92,21.17,7.87l1.42.66a36.35,36.35,0,0,1,6.37,3.49l1.53-.62.3-.14a8.2,8.2,0,0,0-1.39-.85c-.37-.2-.77-.41-1.15-.64-1.77-1.06-7.49-4.1-7.55-4.14s-12.44-5.92-18.78-6.8c-5.89-.81-19.89,3.27-21.92,3.88l-.52,1.58C310.49,174.21,323.33,170.87,327.45,170.87Z" style="fill: rgb(38, 50, 56); transform-origin: 332.355px 176.318px;" id="elpfyti86c1j" class="animable"></path><path d="M348.74,183.64s-1.44.72-2.34,5.23a92.16,92.16,0,0,1-4,15.16c-2.35,6.5-11.55,13.53-17.32,13.89s-13.54-7.21-15.52-10.64S304.17,197,304.17,197l-1.8-17.5s7.22-4.87,12.63-5.59,15.88,0,21.65,1.44S348.74,183.64,348.74,183.64Z" style="fill: rgb(255, 255, 255); transform-origin: 325.555px 195.78px;" id="ell8iqx5eruh" class="animable"></path><path d="M324.69,218.44c-6.08,0-13.6-7.56-15.53-10.91s-5.4-10.24-5.43-10.31l-.05-.18-1.84-17.8.25-.16c.3-.2,7.38-5,12.84-5.68s16,0,21.84,1.46,12.08,8.16,12.34,8.44l.45.49-.58.29c-.07,0-1.29.89-2.09,4.89l-.23,1.16a86.65,86.65,0,0,1-3.76,14.07c-2.31,6.39-11.61,13.84-17.76,14.22Zm-20-21.59c.4.79,3.52,7,5.36,10.18s9.39,10.73,15.05,10.4c5.36-.34,14.51-7,16.89-13.57a85,85,0,0,0,3.72-13.92l.23-1.16c.63-3.16,1.54-4.57,2.11-5.18-1.41-1.43-6.69-6.58-11.49-7.77-5.76-1.44-16.19-2.14-21.46-1.44-4.68.63-10.86,4.5-12.17,5.35Z" style="fill: rgb(38, 50, 56); transform-origin: 325.7px 195.788px;" id="elq7fg076owib" class="animable"></path><path d="M334,192.75c-.94-5.59,3.37-10.33,3.55-10.53l.73.68s-4.15,4.58-3.3,9.68Z" style="fill: rgb(38, 50, 56); transform-origin: 336.073px 187.485px;" id="el8kh6rv3cpaw" class="animable"></path><path d="M302,170.65s-3.25,4.51-3.61,8.12.72,11.73,1.44,16.06,4.52,7,6.14,6.31,6.31-4.51,6.31-6.49-3.06-3.25-4.51-8.84-2.16-8.66-.72-12.63,1.63-7-.36-6.32S302,170.65,302,170.65Z" style="fill: rgb(255, 255, 255); transform-origin: 305.299px 184.006px;" id="elyaan44wkc3g" class="animable"></path><path d="M305.38,201.76a3.74,3.74,0,0,1-1.75-.51,9,9,0,0,1-4.28-6.34c-.71-4.27-1.82-12.49-1.45-16.19s3.57-8.17,3.7-8.36l0,0c.12-.13,2.82-3.17,4.9-3.93a1.43,1.43,0,0,1,1.61.23c1.17,1.17.12,4.72-.61,6.73-1.37,3.77-.73,6.66.74,12.33a15.68,15.68,0,0,0,3.13,6.15,4.81,4.81,0,0,1,1.39,2.82c0,2.35-5,6.24-6.61,6.95A1.91,1.91,0,0,1,305.38,201.76Zm-3-30.8c-.23.33-3.17,4.55-3.5,7.86-.36,3.6.73,11.7,1.44,15.93a8.05,8.05,0,0,0,3.76,5.62,2.17,2.17,0,0,0,1.68.32c1.74-.78,6-4.47,6-6,0-.67-.49-1.31-1.18-2.2a16.71,16.71,0,0,1-3.31-6.52c-1.52-5.87-2.18-8.88-.71-12.93,1.2-3.28,1.28-5.24.84-5.67-.09-.1-.28-.1-.56,0C305.11,168,302.63,170.71,302.4,171Z" style="fill: rgb(38, 50, 56); transform-origin: 305.293px 184.021px;" id="elrf0wl1m75t" class="animable"></path><path d="M326.82,217.63a18.37,18.37,0,0,1-14.19-6.78c-4.56-5.36-9.31-13.52-9-20.38l0-.43.43,0c1.28-.12,31.44-2.74,43.91,12.08l.22.26-.16.3c-.23.45-5.79,11-14.9,14A21,21,0,0,1,326.82,217.63ZM304.66,191c-.12,6.48,4.4,14.15,8.74,19.24,2.92,3.43,9.33,8.7,19.49,5.44,7.9-2.52,13.2-11.44,14.17-13.17C335.58,189.27,308.44,190.69,304.66,191Z" style="fill: rgb(38, 50, 56); transform-origin: 325.903px 203.709px;" id="elr8ixa3m4j8h" class="animable"></path><path d="M315.08,199.58l-.88-.48a10.86,10.86,0,0,0,.88-8.42l.93-.36A11.62,11.62,0,0,1,315.08,199.58Z" style="fill: rgb(38, 50, 56); transform-origin: 315.385px 194.95px;" id="el6ufhof34djg" class="animable"></path><path d="M315.29,212.38l-.58-.82a24.59,24.59,0,0,0,6-7.24c3-5,2.65-13,2.64-13.08l1,0c0,.34.33,8.33-2.77,13.62A25.19,25.19,0,0,1,315.29,212.38Z" style="fill: rgb(38, 50, 56); transform-origin: 319.535px 201.81px;" id="elrv7uigm7p9" class="animable"></path><path d="M334,215.84a24.05,24.05,0,0,1,.19-7.39c.72-3.8,4.21-12.37,4.36-12.73l.92.38c0,.09-3.6,8.84-4.3,12.54a23.29,23.29,0,0,0-.18,7Z" style="fill: rgb(38, 50, 56); transform-origin: 336.636px 205.78px;" id="elpvsxx4vap2" class="animable"></path><path d="M341.48,206.42l-1-.09a10.34,10.34,0,0,1,3.62-7l.61.8A9.49,9.49,0,0,0,341.48,206.42Z" style="fill: rgb(38, 50, 56); transform-origin: 342.595px 202.875px;" id="el1nbjkszv1gqi" class="animable"></path><path d="M342.65,209.47c-15.68-12.86-34-9.32-34.23-9.28l-.2-1c.19,0,19-3.68,35.07,9.49Z" style="fill: rgb(38, 50, 56); transform-origin: 325.755px 204.094px;" id="ele8gvi2tsn8w" class="animable"></path><path d="M325.81,184.88c-.21,1.22-1,2.11-1.81,2s-1.25-1.24-1-2.47,1-2.11,1.8-2S326,183.65,325.81,184.88Z" style="fill: rgb(38, 50, 56); transform-origin: 324.393px 184.645px;" id="el7yq4w1hoeyh" class="animable"></path><path d="M341.5,188c-.21,1.23-1,2.12-1.8,2s-1.25-1.23-1-2.46,1-2.12,1.8-2S341.71,186.81,341.5,188Z" style="fill: rgb(38, 50, 56); transform-origin: 340.093px 187.77px;" id="elgubge7kv8i" class="animable"></path><path d="M329.47,182.58c-4.7-4-8.64-1.85-8.81-1.75l-.5-.87s4.7-2.65,10,1.86Z" style="fill: rgb(38, 50, 56); transform-origin: 325.16px 180.883px;" id="elnnxpdqoxl1e" class="animable"></path><path d="M344.13,185c-2-1.32-5.38-.83-5.42-.82l-.15-1c.16,0,3.83-.56,6.13,1Z" style="fill: rgb(38, 50, 56); transform-origin: 341.625px 184.041px;" id="elpjgwq21uekq" class="animable"></path><path d="M331.42,198.58a7,7,0,0,1-3.33-1l.53-.85a6,6,0,0,0,2.8.83,7.92,7.92,0,0,0,3.34-1.19l.54.84A8.73,8.73,0,0,1,331.42,198.58Z" style="fill: rgb(38, 50, 56); transform-origin: 331.695px 197.475px;" id="elgs2wj8xx5fu" class="animable"></path><path d="M233.65,203.1s1.62,9.54,5.89,12.18,5.07,4.67,5.07,4.67l-2.43,7.11s1.42,2.64,6.9,3.25,6.7-1.42,6.7-1.42a46.57,46.57,0,0,1,2.23-7.72c1.22-2.64,2-7.11,1.42-9.74s-12-19.09-12-19.09-3.86-6.5-7.31-5.08-7.92,4.06-7.52,7.52S233.65,203.1,233.65,203.1Z" style="fill: rgb(255, 255, 255); transform-origin: 246.1px 208.741px;" id="el3eqc4aqr46n" class="animable"></path><path d="M251,230.92a17.84,17.84,0,0,1-2-.12c-5.68-.63-7.23-3.39-7.29-3.5l-.11-.2,2.44-7.11c-.28-.5-1.42-2.19-4.8-4.28-4.4-2.73-6.05-12.13-6.11-12.52v0s-.61-4.87-1-8.33c-.47-4,4.69-6.74,7.82-8,3.8-1.57,7.76,5,7.93,5.28.44.65,11.41,16.53,12,19.23.66,2.85-.24,7.45-1.45,10.07a45.79,45.79,0,0,0-2.2,7.6l-.06.16C256.16,229.23,255.09,230.92,251,230.92ZM242.73,227c.42.55,2.09,2.34,6.41,2.82,4.49.5,5.92-.84,6.17-1.13a44.71,44.71,0,0,1,2.25-7.72c1.15-2.48,2-6.86,1.39-9.42-.48-2.09-8.76-14.36-11.91-18.92-1-1.73-4.2-5.92-6.7-4.89-2.31.94-7.62,3.52-7.21,7s1,8,1,8.31,1.7,9.37,5.66,11.83c4.35,2.69,5.24,4.82,5.28,4.91l.07.17Z" style="fill: rgb(38, 50, 56); transform-origin: 246.102px 208.769px;" id="elecvzwl4zbye" class="animable"></path><path d="M255.78,228.89s.33-1.66.84-3.57c-4.78.35-10-1.32-13-2.51l-1.45,4.25s1.42,2.64,6.9,3.25S255.78,228.89,255.78,228.89Z" style="fill: rgb(38, 50, 56); transform-origin: 249.395px 226.617px;" id="elan36ki6h04" class="animable"></path><path d="M251,230.92a17.84,17.84,0,0,1-2-.12c-5.68-.63-7.23-3.39-7.29-3.5l-.11-.2,1.7-4.94.49.19c2.71,1.07,8,2.82,12.77,2.47l.7,0-.19.68c-.49,1.87-.83,3.52-.83,3.53l-.06.16C256.16,229.23,255.09,230.92,251,230.92ZM242.73,227c.42.55,2.09,2.34,6.41,2.82,4.49.5,5.92-.84,6.17-1.13.08-.36.31-1.48.66-2.82a33.1,33.1,0,0,1-12-2.39Z" style="fill: rgb(38, 50, 56); transform-origin: 249.43px 226.54px;" id="el8d6ok0kf53g" class="animable"></path><polygon points="342.07 265.84 335.92 263.53 343.37 260.22 342.07 265.84" style="fill: rgb(38, 50, 56); transform-origin: 339.645px 263.03px;" id="el2zvi5fkg9gg" class="animable"></polygon><path d="M342.43,266.51l-7.83-2.94,9.49-4.22Zm-5.19-3,4.47,1.68,1-4.09Z" style="fill: rgb(38, 50, 56); transform-origin: 339.345px 262.93px;" id="el12qzfs4uiywf" class="animable"></path><path d="M321.16,241.88l-15.23,1.62s-7.11-9.34-16.24-15-23.35-20.1-23.35-20.1l-4.27-4.67-7.91,6.7s10.35,14.42,11.77,16.85,8.53,19.9,15.84,27,13.2,14.22,16,14,19.69-2,27-2,15.84-4.26,16.45-5.07,2.43-3.66-.61-8.53a28.09,28.09,0,0,0-9.75-9.54C328.47,241.88,321.16,241.88,321.16,241.88Z" style="fill: rgb(255, 255, 255); transform-origin: 298.239px 236.007px;" id="el9lcvp8hu2c" class="animable"></path><path d="M297.69,268.78c-2.35,0-6-3.71-10.94-8.8-1.7-1.74-3.45-3.53-5.33-5.36-5.84-5.67-11.58-18-14.34-23.86-.72-1.54-1.29-2.75-1.58-3.25-1.39-2.38-11.65-16.66-11.75-16.81l-.27-.37,8.64-7.31,4.59,5c.13.13,14.26,14.43,23.24,20,8.32,5.17,15.05,13.45,16.2,14.92l15-1.6c.3,0,7.45,0,10,1.27a28.67,28.67,0,0,1,9.94,9.73c2.93,4.68,1.63,7.7.59,9.09-.8,1.07-9.6,5.27-16.85,5.27-5.54,0-16.8,1.08-22.85,1.66-2,.18-3.44.32-4.12.37Zm-42.86-58.29c1.67,2.33,10.23,14.28,11.53,16.52.31.53.86,1.7,1.62,3.33,2.74,5.85,8.43,18,14.14,23.57,1.88,1.83,3.64,3.63,5.34,5.37,4.45,4.55,8.31,8.5,10.22,8.5h.09c.68,0,2.15-.19,4.09-.38,6.07-.58,17.36-1.66,22.95-1.66,7.27,0,15.52-4.24,16.05-4.88.88-1.17,2-3.78-.64-8a27.36,27.36,0,0,0-9.54-9.36c-2.23-1.12-9-1.17-9.5-1.17L305.7,244l-.17-.22c-.07-.1-7.16-9.34-16.11-14.91s-23.3-20-23.44-20.17l-4-4.33Z" style="fill: rgb(38, 50, 56); transform-origin: 298.183px 235.9px;" id="elqd32t0zpnp" class="animable"></path><path d="M345.72,228.89s-10.15,3.85-16.85,8.12-7.71,4.87-7.71,4.87,10.76,3.45,15.43,9.54,5.48,14.42,5.48,14.42,12.59-4.87,16.65-17.06.81-15.83-2.64-18.68-8.12-1.82-8.12-1.82" style="fill: rgb(27, 196, 78); transform-origin: 340.883px 246.969px;" id="el36gfdomwn6t" class="animable"></path><path d="M341.63,266.54l-.06-.65c0-.09-.86-8.26-5.38-14.16s-15.08-9.34-15.19-9.37L320,242l.95-.57s1.11-.67,7.7-4.86,16.84-8.13,16.95-8.17l.35.93c-.1,0-10.18,3.89-16.76,8.08-3.88,2.47-5.85,3.71-6.83,4.32,2.82,1,10.75,4.26,14.67,9.37s5.2,11.86,5.5,14c2.52-1.14,12.33-6.18,15.76-16.49,3.89-11.65,1.05-15.23-2.48-18.13-3.22-2.65-7.65-1.73-7.7-1.72l-.21-1c.2,0,4.95-1,8.55,1.93s6.88,7,2.79,19.22-16.81,17.31-16.94,17.36Z" style="fill: rgb(38, 50, 56); transform-origin: 340.567px 247.068px;" id="elkwp3sk9151" class="animable"></path><path d="M253.46,216.08a3.49,3.49,0,0,1-.65-.06,3.55,3.55,0,0,1-2.37-1.65l-5.64-9.32,7.23-3.77,4.63,9.74a3.56,3.56,0,0,1-1.05,4.33A3.51,3.51,0,0,1,253.46,216.08Zm-7.25-10.63,5.08,8.4A2.51,2.51,0,0,0,253,215a2.53,2.53,0,0,0,2.77-3.58l-4.19-8.8Z" style="fill: rgb(38, 50, 56); transform-origin: 250.898px 208.68px;" id="elgw3lx7x12m" class="animable"></path><path d="M186.48,74l-15,11.76,44.81,78.74,6,2.19s4.65,1.09,6.3-1.09,2.18-11.49,2.18-11.49Z" style="fill: rgb(255, 255, 255); transform-origin: 201.125px 120.481px;" id="elwfupa4u8qd" class="animable"></path><path d="M224.77,167.45a13.09,13.09,0,0,1-2.63-.28l-6.25-2.27-.09-.16-45-79.12,15.85-12.39L231.24,154v.15c0,.38-.57,9.47-2.28,11.76C228,167.14,226.26,167.45,224.77,167.45Zm-2.35-1.24s4.31,1,5.73-.92c1.24-1.67,1.91-8.42,2.08-11.08L186.32,74.74,172.08,85.88l44.5,78.2,5.84,2.13Z" style="fill: rgb(38, 50, 56); transform-origin: 201.02px 120.34px;" id="elqc7354zdadb" class="animable"></path><path d="M228.55,165.59c1.64-2.19,2.18-11.49,2.18-11.49l-1.83-3.34-13.21-5.5.55,19.23,6,2.19S226.9,167.77,228.55,165.59Z" style="fill: rgb(27, 196, 78); transform-origin: 223.21px 156.106px;" id="el5znko1j0n99" class="animable"></path><path d="M224.77,167.45a13.09,13.09,0,0,1-2.63-.28l-6.39-2.32-.58-20.35,14.08,5.86,2,3.62v.15c0,.38-.57,9.47-2.28,11.76h0C228,167.14,226.26,167.45,224.77,167.45Zm-2.35-1.24s4.31,1,5.73-.92h0c1.24-1.67,1.91-8.42,2.08-11.08l-1.69-3.06L216.22,146l.51,18.13,5.69,2.07Z" style="fill: rgb(38, 50, 56); transform-origin: 223.21px 155.975px;" id="el4bhrbqigbxr" class="animable"></path><path d="M239.13,166.15s-5.28-6.09-13-4.26-10.76,11.16-9.34,14,4.46,2,6.49.61l8.74-6.09,8.32-2.84Z" style="fill: rgb(255, 255, 255); transform-origin: 228.396px 169.665px;" id="elqvymjbywr8b" class="animable"></path><path d="M219.75,178.3a3.73,3.73,0,0,1-1-.12,3.65,3.65,0,0,1-2.41-2.06c-.75-1.51-.39-4.38.89-7.13A13.29,13.29,0,0,1,226,161.4c7.92-1.88,13.43,4.36,13.49,4.42h0l1.7,2-9,3.05-8.67,6A7.19,7.19,0,0,1,219.75,178.3ZM229,162.05a12.24,12.24,0,0,0-2.75.32c-4.88,1.16-7.29,5.31-8.1,7-1.28,2.74-1.42,5.22-.9,6.26a2.69,2.69,0,0,0,1.76,1.54,5.23,5.23,0,0,0,4-1.12l8.73-6.09.12-.06,7.63-2.6-.74-.86C238.68,166.4,234.8,162.05,229,162.05Z" style="fill: rgb(38, 50, 56); transform-origin: 228.571px 169.674px;" id="el6fnubdaowv" class="animable"></path><path d="M231.82,190.51s-6.7-3.65-8.32-7.1-.61-11,6.09-15.23,14-1.83,18.88,1.83,9.34,12.18,11.57,21.11,3.66,14.21,3.66,14.21l2.84,3.46-8.32,7.91a23.6,23.6,0,0,1-5.69-5.68c-3-4.06-6.5-13.6-8.73-18.07s-6.29-5.08-7.1-4.26S231.82,190.51,231.82,190.51Z" style="fill: rgb(255, 255, 255); transform-origin: 244.682px 191.318px;" id="el6vbx2yhrwh7" class="animable"></path><path d="M258.28,217.33l-.33-.2a24.06,24.06,0,0,1-5.82-5.81c-2.07-2.77-4.28-7.92-6.23-12.47-.94-2.17-1.81-4.21-2.55-5.68a7.36,7.36,0,0,0-5-4.24,1.68,1.68,0,0,0-1.25.11c-.87.87-4.41,1.78-5.11,2l-.19,0-.17-.09c-.28-.15-6.86-3.77-8.53-7.33-1.76-3.73-.54-11.53,6.27-15.86,8.53-5.43,17,0,19.45,1.85,4.79,3.59,9.41,12,11.76,21.39,2,8.15,3.41,13.31,3.62,14.1l3.07,3.73Zm-20.53-29.45a4.53,4.53,0,0,1,.71.06,8.39,8.39,0,0,1,5.79,4.79c.74,1.48,1.63,3.55,2.56,5.73,1.93,4.49,4.12,9.59,6.12,12.26a25.54,25.54,0,0,0,5.23,5.34l7.7-7.32-2.64-3.28c0-.05-1.45-5.38-3.66-14.22-2.3-9.19-6.77-17.37-11.39-20.83-2.28-1.71-10.33-6.89-18.31-1.81-6.33,4-7.51,11.19-5.91,14.59,1.4,3,6.9,6.2,7.94,6.79,1.54-.4,4-1.15,4.45-1.65A2,2,0,0,1,237.75,187.88Z" style="fill: rgb(38, 50, 56); transform-origin: 244.824px 191.37px;" id="elrcvbrezfn6j" class="animable"></path><path d="M258.22,216.7l8.32-7.91-2.84-3.46-.2-.75-10.06,7.59A22.07,22.07,0,0,0,258.22,216.7Z" style="fill: rgb(38, 50, 56); transform-origin: 259.99px 210.64px;" id="elzvj4dm89udg" class="animable"></path><path d="M258.28,217.33l-.33-.2a22.75,22.75,0,0,1-4.9-4.64l-.33-.41,11.07-8.35.36,1.37,3.07,3.73Zm-4.12-5.08a23.42,23.42,0,0,0,4,3.81l7.7-7.32-2.65-3.31Z" style="fill: rgb(38, 50, 56); transform-origin: 259.97px 210.53px;" id="el6mskgmraq7x" class="animable"></path><path d="M225.62,185.28l-1-.09c0-.12,1.16-12.15,10.71-15.05s13.24-.66,13.4-.56l-.52.85s-3.64-2.06-12.59.66S225.63,185.16,225.62,185.28Z" style="fill: rgb(38, 50, 56); transform-origin: 236.675px 176.97px;" id="elmm5kk6bvikc" class="animable"></path><path d="M230.26,188.85l-.94-.33c.16-.46,4-11.44,10.5-13.11,6.2-1.6,11.21-1.74,15.51,2.78l-.72.69c-4-4.18-8.52-4.06-14.54-2.5S230.3,188.74,230.26,188.85Z" style="fill: rgb(38, 50, 56); transform-origin: 242.325px 181.622px;" id="el08uo869sro4i" class="animable"></path><path d="M242.18,227.06s-6.91,16.44-9.14,24.77,1.62,21.52,5.69,22.13,21.11-15.23,23.75-22.74l2.64-7.51-8.93-10.56-.41-4.26S250.91,231.12,242.18,227.06Z" style="fill: rgb(255, 255, 255); transform-origin: 248.752px 250.519px;" id="elgtoi4gr2mxa" class="animable"></path><path d="M238.93,274.47a1.27,1.27,0,0,1-.28,0c-1.07-.16-2.11-1-3.09-2.5-2.83-4.32-4.76-13.7-3-20.25,2.21-8.26,9.09-24.67,9.16-24.83l.2-.48.47.22c8.38,3.89,13.14,1.84,13.18,1.82l.64-.28.46,4.8,9,10.65L263,251.39C260.42,258.59,243.79,274.47,238.93,274.47Zm3.51-46.74c-1.15,2.76-6.93,16.82-8.92,24.23-1.69,6.3.16,15.3,2.87,19.44a4.06,4.06,0,0,0,2.41,2.06l.21,0c4.1,0,20.42-15.07,23-22.43l2.54-7.24-8.85-10.46-.36-3.78C253.75,230,249.3,230.8,242.44,227.73Z" style="fill: rgb(38, 50, 56); transform-origin: 248.778px 250.444px;" id="eloo4luheiavc" class="animable"></path><path d="M255,259.07l-1-.28c1.39-4.75,1.6-25.44,1.61-25.64h1C256.68,234,256.47,254.19,255,259.07Z" style="fill: rgb(38, 50, 56); transform-origin: 255.311px 246.11px;" id="el8l2we0ibyyl" class="animable"></path><path d="M239.33,290.4a140.46,140.46,0,0,0-9.74,18.48c-3.45,8.53-.61,19.09,1.83,25.18s12.38,13,28.42,14.61,18.07,0,24.77-2.23,9.34-1,9.34-1,2,.81,1.62,7.91,1.22,23.35,6.1,30.26,13,25.58,15.63,30.45,3,19.9,3,22.34a4,4,0,0,0,4.07,3.85c1.82,0,30.45,1.83,30.45,1.83s12.38-1,12.59-4.47-2-2-6.09-4.87S347.14,422,347.14,422,344.3,416.08,337,403.9s-13.19-55.43-17.66-64.56-7.92-16.86-13.81-21.32-14.62-8.53-30-13.61-25.58-9.13-25.58-9.13Z" style="fill: rgb(27, 196, 78); transform-origin: 297.706px 366.24px;" id="el6vrj1m7s8br" class="animable"></path><path d="M354.9,442.57c-.36,0-28.7-1.83-30.49-1.83a4.53,4.53,0,0,1-4.57-4.36c0-3.29-.53-17.56-3-22.09-.83-1.53-2.22-4.46-3.83-7.86-3.56-7.52-8.45-17.83-11.77-22.55-5.12-7.25-6.57-23.75-6.18-30.56.36-6.47-1.32-7.43-1.34-7.44s-2.61-1.09-9,1l-2.09.72c-5.32,1.86-8.53,3-22.89,1.53-16.46-1.66-26.35-8.7-28.84-14.93-1.82-4.54-5.63-16.13-1.82-25.55a141.4,141.4,0,0,1,9.78-18.55l.24-.37,10.95,5.05c.08,0,10.29,4.11,25.53,9.12,15.05,4.95,24.08,9,30.2,13.68,5.54,4.2,9,11.28,13,19.47l1,2c1.91,3.91,4,13.69,6.45,25,3.29,15.25,7,32.54,11.19,39.51,6.71,11.19,9.7,17.15,10.12,18,1,.79,10.3,8,14.1,10.67a14.24,14.24,0,0,0,3.74,1.85c1.57.56,2.71,1,2.57,3.46C367.73,441.41,356.21,442.46,354.9,442.57Zm-63.31-98a6.87,6.87,0,0,1,2.57.37c.22.09,2.33,1.15,1.91,8.4s1.25,23.21,6,29.94c3.38,4.78,8.28,15.14,11.87,22.7,1.6,3.37,3,6.29,3.8,7.8,2.92,5.4,3.1,22.41,3.1,22.57a3.53,3.53,0,0,0,3.57,3.36c1.82,0,29.31,1.76,30.48,1.83,4.55-.38,11.93-1.8,12.06-4,.1-1.74-.36-1.91-1.91-2.46a15,15,0,0,1-4-2c-4-2.82-14.13-10.7-14.23-10.78l-.09-.07-.06-.1c0-.06-2.92-6-10.13-18-4.26-7.11-8-24.49-11.3-39.82-2.33-10.79-4.52-21-6.38-24.78l-1-2c-3.92-8.08-7.32-15-12.67-19.11-6-4.57-15-8.62-29.9-13.53-15.27-5-25.51-9.11-25.61-9.15L239.53,291a137.8,137.8,0,0,0-9.48,18c-3.67,9.07.06,20.37,1.83,24.8,2.3,5.76,12.05,12.69,28,14.31,14.14,1.43,17.27.33,22.46-1.49l2.1-.72A23,23,0,0,1,291.59,344.6Z" style="fill: rgb(38, 50, 56); transform-origin: 297.704px 366.15px;" id="eloz6ubmjp0vc" class="animable"></path><path d="M361.36,432.73C357.3,429.89,347.14,422,347.14,422s-.88-1.83-2.92-5.54l-.62.64s-11.1,1.85-12.58,5.18l-1.48,3.33-9.68,1.07c.39,4.47.48,8.56.48,9.74a4,4,0,0,0,4.06,3.85c1.83,0,30.46,1.83,30.46,1.83s12.38-1,12.59-4.47S365.42,435.57,361.36,432.73Z" style="fill: rgb(255, 255, 255); transform-origin: 343.662px 429.28px;" id="elnypxqdxww8p" class="animable"></path><path d="M354.9,442.57c-.36,0-28.7-1.83-30.49-1.83a4.53,4.53,0,0,1-4.57-4.36c0-1.07-.08-5.16-.48-9.68l0-.49,9.88-1.1,1.36-3.07c1.49-3.35,11.06-5.14,12.79-5.44l1-1,.32.6c1.75,3.19,2.66,5,2.88,5.46,1,.79,10.3,8,14.1,10.67a14.24,14.24,0,0,0,3.74,1.85c1.57.56,2.71,1,2.57,3.46C367.73,441.41,356.21,442.46,354.9,442.57Zm-34.5-15.48c.36,4.37.44,8.25.44,9.29a3.53,3.53,0,0,0,3.57,3.36c1.82,0,29.31,1.76,30.48,1.83,4.55-.38,11.93-1.8,12.06-4,.1-1.74-.36-1.91-1.91-2.46a15,15,0,0,1-4-2c-4-2.82-14.13-10.7-14.23-10.78l-.09-.07-.06-.1s-.8-1.67-2.58-4.93l-.27.27-.16,0c-3,.5-11.08,2.36-12.2,4.89l-1.6,3.59Z" style="fill: rgb(38, 50, 56); transform-origin: 343.686px 429.085px;" id="elutgzbqv37ma" class="animable"></path><path d="M307.15,302.18s-8.33,1-13.2,3.05-6.09,4.06-6.09,5.68,6.5,29.44,6.5,29.44-1.22,3.86-.41,5.08.81,2,1.62,2.23,3.25,23.15,9.95,34.72,13.4,24.16,15.43,34.92,5.69,17.26,11.17,17.46,6.29-9.74,7.51-12.18,7.51-.61,7.51-.61,1.43-1.22-.6-7.11S337,396.79,335,391.11s-3-33.5-6.7-46.9l-1.62-7.72s0-2.64-.81-3.65l-.82-1s-6.09-16-8.52-21.52S312,302.59,307.15,302.18Z" style="fill: rgb(255, 255, 255); transform-origin: 317.745px 368.471px;" id="elb3n41joic4j" class="animable"></path><path d="M332.29,435.26h-.19c-5.52-.2-9.44-6.22-11.64-17.87-2-10.7-8.58-23-15.37-34.76-4.78-8.26-7.4-22.22-8.81-29.72-.41-2.2-.81-4.28-1-4.82a2.22,2.22,0,0,1-1.13-1.3,7.28,7.28,0,0,0-.6-1.09c-.85-1.27,0-4.45.31-5.37-.8-3.41-6.48-27.81-6.48-29.42,0-2.31,2.15-4.38,6.4-6.15,4.88-2,13-3,13.33-3.08h.1c5.31.44,7.38,3.07,9.75,8.42s8.06,20.28,8.51,21.47l.77,1c.85,1.06.91,3.44.92,3.91l1.61,7.67c2,7.47,3.24,19.18,4.29,29.52.81,8,1.51,14.85,2.39,17.31A110.18,110.18,0,0,0,341,402.33a109.51,109.51,0,0,1,6,12.37c2,5.91.74,7.41.46,7.65l-.21.18-.25-.08c-1.53-.44-6.09-1.33-6.93.35a17.17,17.17,0,0,0-.86,2.78C338.21,429.45,336.69,435.26,332.29,435.26ZM307.16,302.68c-.7.09-8.46,1.11-13,3-3.84,1.6-5.78,3.35-5.78,5.22,0,1.15,3.88,18.17,6.48,29.33l0,.13,0,.13c-.47,1.51-.93,3.95-.46,4.65a10.33,10.33,0,0,1,.66,1.2c.3.6.4.76.67.82.51.13.61.5,1.56,5.56,1.4,7.44,4,21.28,8.7,29.4,6.83,11.8,13.44,24.22,15.48,35.08s5.77,16.87,10.7,17.05c3.76.14,5.17-5.32,6.11-8.93a17.27,17.27,0,0,1,.94-3c1.22-2.46,6.24-1.36,7.73-1,.22-.52.58-2.19-.86-6.36a106.31,106.31,0,0,0-5.94-12.23,108.49,108.49,0,0,1-5.63-11.52c-.92-2.58-1.63-9.51-2.44-17.54-1.05-10.31-2.25-22-4.27-29.4l-1.64-7.85a7.16,7.16,0,0,0-.7-3.34l-.89-1.15c-.06-.16-6.12-16.09-8.52-21.5C313.5,304.82,311.51,303.06,307.16,302.68Z" style="fill: rgb(38, 50, 56); transform-origin: 317.744px 368.47px;" id="elc32xslq0uo" class="animable"></path><path d="M297.18,346.7l-.37-.93c.89-.35,21.87-8.56,29.75-9.77l.15,1C318.94,338.18,297.4,346.62,297.18,346.7Z" style="fill: rgb(38, 50, 56); transform-origin: 311.76px 341.35px;" id="el8th4okc1yrd" class="animable"></path><path d="M296.59,342.43l-.41-.91c.15-.07,15.2-6.75,26.08-9.37l.23,1C311.7,335.72,296.74,342.36,296.59,342.43Z" style="fill: rgb(38, 50, 56); transform-origin: 309.335px 337.29px;" id="eltkd9myej7l" class="animable"></path><polygon points="298.57 360.6 295.48 361.48 295.92 365.68 299.45 365.24 298.57 360.6" style="fill: rgb(38, 50, 56); transform-origin: 297.465px 363.14px;" id="elkxr1z97m1di" class="animable"></polygon><path d="M295.48,366.24l-.54-5.12,4-1.15,1.08,5.7Zm.54-4.39.34,3.27,2.5-.31-.68-3.58Z" style="fill: rgb(38, 50, 56); transform-origin: 297.48px 363.105px;" id="eldqyokqzundk" class="animable"></path><polygon points="312.93 396.16 308.73 397.7 310.72 401.68 314.47 399.91 312.93 396.16" style="fill: rgb(38, 50, 56); transform-origin: 311.6px 398.92px;" id="els4uq4gawdsd" class="animable"></polygon><path d="M310.49,402.34,308,397.43l5.17-1.91,1.91,4.64ZM309.43,398l1.51,3,2.89-1.36-1.18-2.87Z" style="fill: rgb(38, 50, 56); transform-origin: 311.54px 398.93px;" id="el5k5kpyjnes5" class="animable"></path><path d="M241.77,209.19s16-5.28,16-11-5.89-13.61-7.31-15.43-5.89-3.86-7.51-3.45-9.54,6.9-11.17,11.16,3.45,17.87,4.67,19.29" style="fill: rgb(255, 255, 255); transform-origin: 244.615px 194.508px;" id="ele778e2zqeu4" class="animable"></path><path d="M236.11,210.13c-1.2-1.41-6.47-15.29-4.75-19.8,1.65-4.33,9.64-11,11.51-11.47s6.48,1.65,8,3.63c1.74,2.24,7.41,10,7.41,15.74,0,6-15.71,11.22-16.38,11.44l-.32-.95c4.37-1.44,15.7-6.13,15.7-10.49,0-5.58-6-13.58-7.2-15.13-1.38-1.77-5.65-3.6-7-3.27s-9.26,6.77-10.82,10.86c-1.49,3.9,3.36,17.36,4.58,18.79Z" style="fill: rgb(38, 50, 56); transform-origin: 244.649px 194.462px;" id="els6x5e6qqlfq" class="animable"></path><path d="M232.15,190.89l-.66-.75c.47-.42,11.58-10.2,18.3-8.1l-.3,1C243.29,181.07,232.27,190.79,232.15,190.89Z" style="fill: rgb(38, 50, 56); transform-origin: 240.64px 186.317px;" id="elwpbvg2lz5ro" class="animable"></path><path d="M236.77,202.91l-.56-.83c.57-.38,13.89-9.25,21.14-7l-.3,1C250.25,193.93,236.91,202.82,236.77,202.91Z" style="fill: rgb(38, 50, 56); transform-origin: 246.78px 198.812px;" id="eleoit29b37um" class="animable"></path><path d="M235.55,195.2l-.55-.84c.55-.36,13.42-8.63,18-7.79l-.18,1C248.63,186.78,235.68,195.11,235.55,195.2Z" style="fill: rgb(38, 50, 56); transform-origin: 244px 190.855px;" id="elnp3fq3xevu8" class="animable"></path><path d="M236.63,325.35c-3.57,0-8-5.92-8.23-6.17l.8-.6c1.2,1.6,4.88,5.77,7.43,5.77a21.77,21.77,0,0,0,5-1.27,71.28,71.28,0,0,1,21.06-3.95c14.12-.38,20.44,1.8,20.7,1.89l-.33.94c-.06,0-6.45-2.2-20.34-1.83A70.37,70.37,0,0,0,242,324,21.2,21.2,0,0,1,236.63,325.35Z" style="fill: rgb(38, 50, 56); transform-origin: 255.895px 321.965px;" id="ele48ojmgw2gd" class="animable"></path></g><defs>     <filter id="active" height="200%">         <feMorphology in="SourceAlpha" result="DILATED" operator="dilate" radius="2"></feMorphology>                <feFlood flood-color="#32DFEC" flood-opacity="1" result="PINK"></feFlood>        <feComposite in="PINK" in2="DILATED" operator="in" result="OUTLINE"></feComposite>        <feMerge>            <feMergeNode in="OUTLINE"></feMergeNode>            <feMergeNode in="SourceGraphic"></feMergeNode>        </feMerge>    </filter>    <filter id="hover" height="200%">        <feMorphology in="SourceAlpha" result="DILATED" operator="dilate" radius="2"></feMorphology>                <feFlood flood-color="#ff0000" flood-opacity="0.5" result="PINK"></feFlood>        <feComposite in="PINK" in2="DILATED" operator="in" result="OUTLINE"></feComposite>        <feMerge>            <feMergeNode in="OUTLINE"></feMergeNode>            <feMergeNode in="SourceGraphic"></feMergeNode>        </feMerge>            <feColorMatrix type="matrix" values="0   0   0   0   0                0   1   0   0   0                0   0   0   0   0                0   0   0   1   0 "></feColorMatrix>    </filter></defs></svg>
